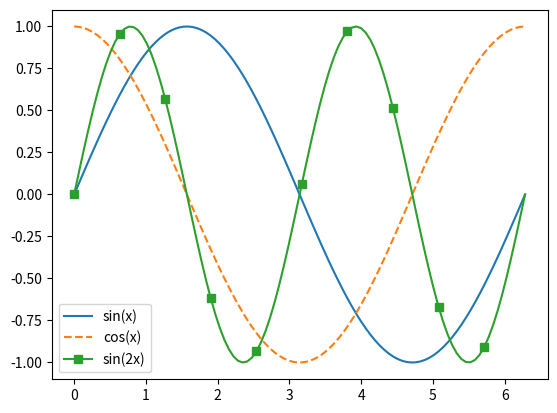

This chart was generated by the following Python code:
import numpy as np
import matplotlib.pyplot as plt

x = np.linspace(0, 2 * np.pi, 100)
fig, ax = plt.subplots()
ax.plot(x, np.sin(x), label="sin(x)")
ax.plot(x, np.cos(x), "--", label="cos(x)")
ax.plot(x, np.sin(2 * x), marker="s", markevery=10, label="sin(2x)")
ax.legend()
fig.savefig("legend_basic.png")
